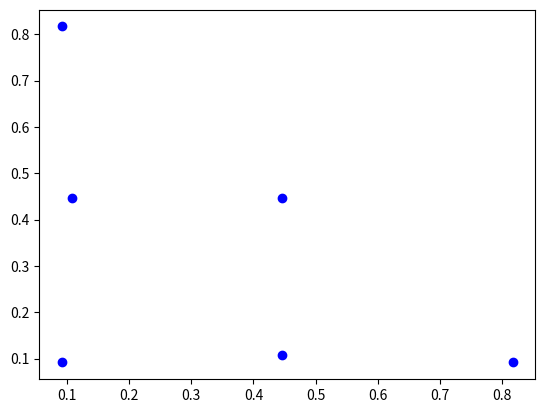

The script that saved this image:
# -*- coding: UTF-8 -*-
import numpy as np


def cquts(degree):
    """
    this rule is given from the paper:
    Appropriate Gaussian quadrature formulae for triangles
[redacted]
    International Journal of Applied Mathematics and Computation
    Volume 4(1) 2012 24-38
    """

    if degree == 2:
        w = [ 0.05283121635 \
        , 0.1971687836 \
        , 0.05283121635 \
        , 0.1971687836]

        u = [ 0.1666666667 \
        , 0.6220084679 \
        , 0.04465819874 \
        , 0.1666666667]

        v = [ 0.7886751346 \
        , 0.2113248654 \
        , 0.7886751346 \
        , 0.2113248654]

    if degree == 3:
        w = [0.9876542474e-1 \
        , 0.1391378575e-1 \
        , 0.1095430035    \
        , 0.6172839460e-1 \
        , 0.8696116674e-2 \
        , 0.6846438175e-1 \
        , 0.6172839460e-1 \
        , 0.8696116674e-2 \
        , 0.6846438175e-1 \
            ]

        u = [0.2500000000     \
        , 0.5635083269e-1  \
        , 0.4436491673     \
        , 0.4436491673     \
        , 0.1000000000     \
        , 0.7872983346     \
        , 0.5635083269e-1  \
        , 0.1270166538e-1  \
        , 0.1000000000     \
            ]

        v = [0.5000000000 \
        , 0.8872983346 \
        , 0.1127016654 \
        , 0.5000000000 \
        , 0.8872983346 \
        , 0.1127016654 \
        , 0.5000000000 \
        , 0.8872983346 \
        , 0.1127016654 \
            ]

    return w,x,y


def TWB(degree):
    """
    source
    SEVERAL NEW QUADRATURE FORMULAS FOR POLYNOMIAL
    INTEGRATION IN THE TRIANGLE
    M. A. Taylor, B. A. Wingate, L. P. Bos
    """
    if degree == 2:
        N = 3

        uvw = [0.1666666666667,   0.6666666666667,  0.6666666666667  \
      ,  0.6666666666667,   0.1666666666667,  0.6666666666667  \
      ,  0.1666666666667,   0.1666666666667,  0.6666666666667  \
              ]

    if degree == 4:
        N = 6

        uvw = [0.0915762135098,   0.0915762135098,  0.2199034873106  \
      ,  0.8168475729805,   0.0915762135098,  0.2199034873106  \
      ,  0.0915762135098,   0.8168475729805,  0.2199034873106  \
      ,  0.1081030181681,   0.4459484909160,  0.4467631793560  \
      ,  0.4459484909160,   0.1081030181681,  0.4467631793560  \
      ,  0.4459484909160,   0.4459484909160,  0.4467631793560  \
              ]

    if degree == 5:
        N = 10

        uvw = [0.0000000000000,   1.0000000000000,  0.0262712099504 \
      ,  1.0000000000000,   0.0000000000000,  0.0262716612068 \
      ,  0.0000000000000,   0.0000000000000,  0.0274163947600 \
      ,  0.2673273531185,   0.6728199218710,  0.2348383865823 \
      ,  0.6728175529461,   0.2673288599482,  0.2348412238268 \
      ,  0.0649236350054,   0.6716530111494,  0.2480251793114 \
      ,  0.6716498539042,   0.0649251690029,  0.2480304922521 \
      ,  0.0654032456800,   0.2693789366453,  0.2518604605529 \
      ,  0.2693767069140,   0.0654054874919,  0.2518660533658 \
      ,  0.3386738503896,   0.3386799893027,  0.4505789381914 \
              ]


    if degree == 7:
        N = 15

        uvw = [1.0000000000000 ,  0.0000000000000 , 0.0102558174092 \
     ,   0.0000000000000 ,  0.0000000000000 , 0.0102558174092 \
     ,   0.0000000000000 ,  1.0000000000000 , 0.0102558174092 \
     ,   0.7839656651012 ,  0.0421382841642 , 0.1116047046647 \
     ,   0.1738960507345 ,  0.7839656651012 , 0.1116047046647 \
     ,   0.1738960507345 ,  0.0421382841642 , 0.1116047046647 \
     ,   0.0421382841642 ,  0.1738960507345 , 0.1116047046647 \
     ,   0.7839656651012 ,  0.1738960507345 , 0.1116047046647 \
     ,   0.0421382841642 ,  0.7839656651012 , 0.1116047046647 \
     ,   0.4743880861752 ,  0.4743880861752 , 0.1679775595335 \
     ,   0.4743880861752 ,  0.0512238276497 , 0.1679775595335 \
     ,   0.0512238276497 ,  0.4743880861752 , 0.1679775595335 \
     ,   0.2385615300181 ,  0.5228769399639 , 0.2652238803946 \
     ,   0.5228769399639 ,  0.2385615300181 , 0.2652238803946 \
     ,   0.2385615300181 ,  0.2385615300181 , 0.2652238803946 \
              ]

    if degree == 9:
        N = 21

        uvw = [0.0451890097844 ,  0.0451890097844 , 0.0519871420646  \
      ,  0.0451890097844 ,  0.9096219804312 , 0.0519871420646  \
      ,  0.9096219804312 ,  0.0451890097844 , 0.0519871420646  \
      ,  0.7475124727339 ,  0.0304243617288 , 0.0707034101784  \
      ,  0.2220631655373 ,  0.0304243617288 , 0.0707034101784  \
      ,  0.7475124727339 ,  0.2220631655373 , 0.0707034101784  \
      ,  0.2220631655373 ,  0.7475124727339 , 0.0707034101784  \
      ,  0.0304243617288 ,  0.7475124727339 , 0.0707034101784  \
      ,  0.0304243617288 ,  0.2220631655373 , 0.0707034101784  \
      ,  0.1369912012649 ,  0.2182900709714 , 0.0909390760952  \
      ,  0.6447187277637 ,  0.2182900709714 , 0.0909390760952  \
      ,  0.1369912012649 ,  0.6447187277637 , 0.0909390760952  \
      ,  0.2182900709714 ,  0.6447187277637 , 0.0909390760952  \
      ,  0.2182900709714 ,  0.1369912012649 , 0.0909390760952  \
      ,  0.6447187277637 ,  0.1369912012649 , 0.0909390760952  \
      ,  0.0369603304334 ,  0.4815198347833 , 0.1032344051380  \
      ,  0.4815198347833 ,  0.0369603304334 , 0.1032344051380  \
      ,  0.4815198347833 ,  0.4815198347833 , 0.1032344051380  \
      ,  0.4036039798179 ,  0.1927920403641 , 0.1881601469167  \
      ,  0.4036039798179 ,  0.4036039798179 , 0.1881601469167  \
      ,  0.1927920403641 ,  0.4036039798179 , 0.1881601469167  \
              ]

    if degree == 11:
        N = 28

        uvw = [0.0000000000000 ,  0.9451704450174 , 0.0114082494033  \
      ,  0.9451704450173 ,  0.0000000000000 , 0.0114082494033  \
      ,  0.9289002405719 ,  0.0685505797224 , 0.0132691285720  \
      ,  0.0685505797224 ,  0.9289002405717 , 0.0132691285720  \
      ,  0.0243268355615 ,  0.0243268355616 , 0.0155865773350  \
      ,  0.1279662835335 ,  0.0277838749488 , 0.0408274780428  \
      ,  0.0277838749488 ,  0.1279662835337 , 0.0408274780429  \
      ,  0.0287083428360 ,  0.7498347588657 , 0.0579849665116  \
      ,  0.7498347588656 ,  0.0287083428360 , 0.0579849665116  \
      ,  0.7228007909707 ,  0.2497602062385 , 0.0601385247663  \
      ,  0.2497602062386 ,  0.7228007909707 , 0.0601385247663  \
      ,  0.0865562992839 ,  0.8325513856997 , 0.0625273888433  \
      ,  0.8325513856998 ,  0.0865562992839 , 0.0625273888433  \
      ,  0.3061619157672 ,  0.0303526617491 , 0.0639684321504  \
      ,  0.0303526617491 ,  0.3061619157675 , 0.0639684321504  \
      ,  0.4868610595047 ,  0.4868610595047 , 0.0661325872161  \
      ,  0.6657904293017 ,  0.1765456154219 , 0.0668503236820  \
      ,  0.1765456154221 ,  0.6657904293016 , 0.0668503236821  \
      ,  0.0293121007360 ,  0.5295657488669 , 0.0686904305977  \
      ,  0.5295657488667 ,  0.0293121007360 , 0.0686904305977  \
      ,  0.1444673824391 ,  0.1444673824391 , 0.1002717543859  \
      ,  0.3299740111411 ,  0.5361815729050 , 0.1143136784099  \
      ,  0.5361815729052 ,  0.3299740111409 , 0.1143136784099  \
      ,  0.5511507516862 ,  0.1437790861923 , 0.1223648146752  \
      ,  0.1437790861923 ,  0.5511507516862 , 0.1223648146752  \
      ,  0.3348066587327 ,  0.1529619437161 , 0.1394422334178  \
      ,  0.1529619437161 ,  0.3348066587327 , 0.1394422334178  \
      ,  0.3430183498147 ,  0.3430183498147 , 0.1744377829182  \
              ]

    if degree == 13:
        N = 36

        uvw = [0.0242935351590 ,  0.9493059293846 , 0.0166240998757  \
      ,  0.0265193427722 ,  0.0242695130640 , 0.0166811699778  \
      ,  0.9492126023551 ,  0.0265067966437 , 0.0166830569067  \
      ,  0.0033775763749 ,  0.4767316412363 , 0.0175680870083  \
      ,  0.4757672298101 ,  0.5198921829102 , 0.0184474661845  \
      ,  0.5190783193471 ,  0.0055912706202 , 0.0197942410188  \
      ,  0.8616839745321 ,  0.0133996048618 , 0.0203540395855  \
      ,  0.1249209759926 ,  0.8613054321334 , 0.0206852863940  \
      ,  0.0138565453861 ,  0.1247733717358 , 0.0208271366086  \
      ,  0.0211887064222 ,  0.8438438351223 , 0.0317819778279  \
      ,  0.8432296787219 ,  0.1354563645830 , 0.0320472035241  \
      ,  0.1354231797865 ,  0.0213482820656 , 0.0320607681146  \
      ,  0.3088853510679 ,  0.0221919663014 , 0.0430765959183  \
      ,  0.6685057595169 ,  0.3089012879389 , 0.0438473415339  \
      ,  0.0226545012557 ,  0.6691709943321 , 0.0439209672733  \
      ,  0.2808515408772 ,  0.6924718155106 , 0.0479951923691  \
      ,  0.6922446749051 ,  0.0268723345026 , 0.0483806260733  \
      ,  0.0268617447119 ,  0.2810093973222 , 0.0484867423375  \
      ,  0.1141778485470 ,  0.7973581413586 , 0.0556964488024  \
      ,  0.7974807922061 ,  0.0879806508791 , 0.0561026364356  \
      ,  0.0892807293894 ,  0.1145020561128 , 0.0565190123693  \
      ,  0.1052487892455 ,  0.6686904119922 , 0.0689289890670  \
      ,  0.6663022280740 ,  0.2275051631832 , 0.0717213336089  \
      ,  0.2307803737547 ,  0.1054572561221 , 0.0727453920976  \
      ,  0.1705059157540 ,  0.5174064398658 , 0.0788807336737  \
      ,  0.5086593973043 ,  0.3170523855209 , 0.0810114345512  \
      ,  0.3141823862281 ,  0.1810706361659 , 0.0825725299055  \
      ,  0.4617460817864 ,  0.4678594539804 , 0.0842044567330  \
      ,  0.0693087496081 ,  0.4622856042085 , 0.0843585533305  \
      ,  0.4651955259268 ,  0.0724357805669 , 0.0851969868488  \
      ,  0.2578625857893 ,  0.6131395039177 , 0.0902845328052  \
      ,  0.6112627766779 ,  0.1300360834609 , 0.0914283143485  \
      ,  0.1305182135934 ,  0.2581713828884 , 0.0916279065409  \
      ,  0.4281437991828 ,  0.2362005969817 , 0.1025573374896  \
      ,  0.3356995783730 ,  0.4311026308588 , 0.1033159661413  \
      ,  0.2305424298836 ,  0.3456013949376 , 0.1035854367193  \
              ]

    if degree == 14:
        N = 45

        uvw = [0.0000000000000 ,  1.0000000000000 , 0.0010616711990  \
      ,  1.0000000000000 ,  0.0000000000000 , 0.0010616711990  \
      ,  0.0000000000000 ,  0.0000000000000 , 0.0010616711990  \
      ,  0.0573330873026 ,  0.0151382269814 , 0.0131460236101  \
      ,  0.0573330873026 ,  0.9275286857160 , 0.0131460236101  \
      ,  0.9275286857160 ,  0.0573330873026 , 0.0131460236101  \
      ,  0.0151382269814 ,  0.0573330873026 , 0.0131460236101  \
      ,  0.9275286857160 ,  0.0151382269814 , 0.0131460236101  \
      ,  0.0151382269814 ,  0.9275286857160 , 0.0131460236101  \
      ,  0.8159625040711 ,  0.1659719969565 , 0.0242881926949  \
      ,  0.8159625040711 ,  0.0180654989724 , 0.0242881926949  \
      ,  0.1659719969565 ,  0.8159625040711 , 0.0242881926949  \
      ,  0.0180654989724 ,  0.8159625040711 , 0.0242881926949  \
      ,  0.1659719969565 ,  0.0180654989724 , 0.0242881926949  \
      ,  0.0180654989724 ,  0.1659719969565 , 0.0242881926949  \
      ,  0.3165475556378 ,  0.0186886898773 , 0.0316799866332  \
      ,  0.6647637544849 ,  0.0186886898773 , 0.0316799866332  \
      ,  0.0186886898773 ,  0.6647637544849 , 0.0316799866332  \
      ,  0.0186886898773 ,  0.3165475556378 , 0.0316799866332  \
      ,  0.3165475556378 ,  0.6647637544849 , 0.0316799866332  \
      ,  0.6647637544849 ,  0.3165475556378 , 0.0316799866332  \
      ,  0.0192662192492 ,  0.4903668903754 , 0.0349317947036  \
      ,  0.4903668903754 ,  0.0192662192492 , 0.0349317947036  \
      ,  0.4903668903754 ,  0.4903668903754 , 0.0349317947036  \
      ,  0.0875134669581 ,  0.8249730660837 , 0.0383664533945  \
      ,  0.0875134669581 ,  0.0875134669581 , 0.0383664533945  \
      ,  0.8249730660837 ,  0.0875134669581 , 0.0383664533945  \
      ,  0.0935526036219 ,  0.2079865423167 , 0.0578369491210  \
      ,  0.0935526036219 ,  0.6984608540613 , 0.0578369491210  \
      ,  0.2079865423167 ,  0.0935526036219 , 0.0578369491210  \
      ,  0.6984608540613 ,  0.0935526036219 , 0.0578369491210  \
      ,  0.6984608540613 ,  0.2079865423167 , 0.0578369491210  \
      ,  0.2079865423167 ,  0.6984608540613 , 0.0578369491210  \
      ,  0.0974892983467 ,  0.5380088595149 , 0.0725821687394  \
      ,  0.3645018421383 ,  0.0974892983467 , 0.0725821687394  \
      ,  0.5380088595149 ,  0.0974892983467 , 0.0725821687394  \
      ,  0.5380088595149 ,  0.3645018421383 , 0.0725821687394  \
      ,  0.3645018421383 ,  0.5380088595149 , 0.0725821687394  \
      ,  0.0974892983467 ,  0.3645018421383 , 0.0725821687394  \
      ,  0.2217145894873 ,  0.5565708210253 , 0.0897856524107  \
      ,  0.5565708210253 ,  0.2217145894873 , 0.0897856524107  \
      ,  0.2217145894873 ,  0.2217145894873 , 0.0897856524107  \
      ,  0.3860471669296 ,  0.2279056661408 , 0.1034544533617  \
      ,  0.2279056661408 ,  0.3860471669296 , 0.1034544533617  \
      ,  0.3860471669296 ,  0.3860471669296 , 0.1034544533617  \
              ]


    if degree == 16:
        N = 55

        uvw = [1.0000000000000 ,  0.0000000000000,  0.0006202599851  \
       , 0.0000000000000 ,  1.0000000000000,  0.0006315174712  \
       , 0.0000000000000 ,  0.0000000000000,  0.0007086601559  \
       , 0.9398863583577 ,  0.0049848744634,  0.0055163716168  \
       , 0.0543806683058 ,  0.9386405618617,  0.0062692407656  \
       , 0.0093940049164 ,  0.0526424462697,  0.0078531408826  \
       , 0.0164345086362 ,  0.9469035517351,  0.0094551483864  \
       , 0.9469487269862 ,  0.0363373677167,  0.0097824511271  \
       , 0.0426604005768 ,  0.0151224541799,  0.0099861643489  \
       , 0.0122269495439 ,  0.8693773510664,  0.0137553818816  \
       , 0.8673696521047 ,  0.1204917285774,  0.0140979178040  \
       , 0.8456744021389 ,  0.0157763967870,  0.0149646864337  \
       , 0.1395759632103 ,  0.8448120870375,  0.0156097503612  \
       , 0.1317821743231 ,  0.0135009605584,  0.0157683693348  \
       , 0.0157955126300 ,  0.1455274938536,  0.0175794546383  \
       , 0.7365462884436 ,  0.0155697540908,  0.0204113840270  \
       , 0.0139688430330 ,  0.7379836894450,  0.0209562878616  \
       , 0.2547895186039 ,  0.7297615689771,  0.0210713412998  \
       , 0.7316386522555 ,  0.2543076683315,  0.0217646760202  \
       , 0.0157253728951 ,  0.2696239795791,  0.0222288408699  \
       , 0.2662302843647 ,  0.0144783956308,  0.0224186693682  \
       , 0.8673504065214 ,  0.0591679410400,  0.0230122616993  \
       , 0.0741493666957 ,  0.8634782575061,  0.0236813902500  \
       , 0.0159285948360 ,  0.4191238955238,  0.0257464643368  \
       , 0.0156061028068 ,  0.5809222921146,  0.0257956801608  \
       , 0.5910094817484 ,  0.0159251452651,  0.0258072327610  \
       , 0.4034771496889 ,  0.5806700368104,  0.0260343232059  \
       , 0.5694745628526 ,  0.4149495146302,  0.0265768141609  \
       , 0.0678493700650 ,  0.0761218678591,  0.0265784761831  \
       , 0.4265968590272 ,  0.0157509692312,  0.0267532329238  \
       , 0.0670982507890 ,  0.7741898312421,  0.0375787806641  \
       , 0.7528310231480 ,  0.0819119495639,  0.0383065894195  \
       , 0.7753727783557 ,  0.1577128457292,  0.0384849695025  \
       , 0.1689073157787 ,  0.7503943099742,  0.0389619825852  \
       , 0.1687335832919 ,  0.0708311507268,  0.0394604111547  \
       , 0.0821244708436 ,  0.1762996626771,  0.0412364778098  \
       , 0.6288705363345 ,  0.0807744953317,  0.0512872438483  \
       , 0.0811413015266 ,  0.3054373589776,  0.0516405641935  \
       , 0.2969112065080 ,  0.6227485988871,  0.0518230042269  \
       , 0.0767542314171 ,  0.6247247149546,  0.0528527988181  \
       , 0.6223022333845 ,  0.3011485821166,  0.0538505573027  \
       , 0.3103786288051 ,  0.0779098365079,  0.0541895329319  \
       , 0.0819218215187 ,  0.4603633038351,  0.0584737146444  \
       , 0.4717022665013 ,  0.0821554006797,  0.0592863168363  \
       , 0.4546603415250 ,  0.4637565033890,  0.0594358276749  \
       , 0.1701091339237 ,  0.6422277808188,  0.0631800255863  \
       , 0.6406004329487 ,  0.1898293537256,  0.0632926845153  \
       , 0.1912267583717 ,  0.1739955685343,  0.0640707361772  \
       , 0.1885315767070 ,  0.4798914070406,  0.0812040595918  \
       , 0.4772929957691 ,  0.3348356598119,  0.0814437513530  \
       , 0.3126974621760 ,  0.4957972197259,  0.0814679201241  \
       , 0.4961225945946 ,  0.1927553668904,  0.0815050548084  \
       , 0.1928805312867 ,  0.3161015807261,  0.0815164664939  \
       , 0.3360041453816 ,  0.1894892801290,  0.0816931059623  \
       , 0.3337280550848 ,  0.3343571021811,  0.0923218334531  \
              ]


    if degree == 18:
        N = 66

        uvw = [0.0116731059668 ,  0.9812565951289 , 0.0025165756986  \
      ,  0.9810030858388 ,  0.0071462504863 , 0.0025273452007  \
      ,  0.0106966317092 ,  0.0115153933376 , 0.0033269295333  \
      ,  0.9382476983551 ,  0.0495570591341 , 0.0081503492125  \
      ,  0.0126627518417 ,  0.9370123620615 , 0.0086135525742  \
      ,  0.0598109409984 ,  0.0121364578922 , 0.0087786746179  \
      ,  0.0137363297927 ,  0.0612783625597 , 0.0097099585562  \
      ,  0.9229527959405 ,  0.0141128270602 , 0.0102466211915  \
      ,  0.0633107354993 ,  0.9220197291727 , 0.0108397688341  \
      ,  0.0117265100335 ,  0.1500520475229 , 0.0129385390176  \
      ,  0.1554720587323 ,  0.8325147121589 , 0.0136339823583  \
      ,  0.8343293888982 ,  0.0125228158759 , 0.0138477328147  \
      ,  0.8501638031957 ,  0.1371997508736 , 0.0139421540105  \
      ,  0.0128816350522 ,  0.8477627063479 , 0.0144121399968  \
      ,  0.1510801608959 ,  0.0136526924039 , 0.0153703455534  \
      ,  0.0101917879217 ,  0.5770438618345 , 0.0162489802253  \
      ,  0.2813372399303 ,  0.7066853759623 , 0.0169718304280  \
      ,  0.7124374628501 ,  0.0124569780990 , 0.0170088532421  \
      ,  0.2763025250863 ,  0.0121741311386 , 0.0170953520675  \
      ,  0.0109658368561 ,  0.4194306712466 , 0.0173888854559  \
      ,  0.4289110517884 ,  0.5599616067469 , 0.0174543962439  \
      ,  0.4215420555115 ,  0.0116475994785 , 0.0178406757287  \
      ,  0.5711258590444 ,  0.0118218313989 , 0.0178446863879  \
      ,  0.5826868270511 ,  0.4057889581177 , 0.0179046337552  \
      ,  0.0130567806713 ,  0.2725023750868 , 0.0181259756201  \
      ,  0.0130760400964 ,  0.7224712523233 , 0.0184784838882  \
      ,  0.7263437062407 ,  0.2602984019251 , 0.0185793564371  \
      ,  0.0687230068637 ,  0.0631417277210 , 0.0203217151777  \
      ,  0.8652302101529 ,  0.0720611837338 , 0.0213771661809  \
      ,  0.0648599071037 ,  0.8590433543910 , 0.0231916854098  \
      ,  0.1483494943362 ,  0.7888788352240 , 0.0274426710859  \
      ,  0.0624359898396 ,  0.1493935499354 , 0.0290301922340  \
      ,  0.7871369011735 ,  0.0656382042757 , 0.0294522738505  \
      ,  0.0519104921610 ,  0.5255635695605 , 0.0299436251629  \
      ,  0.1543129927444 ,  0.0716383926917 , 0.0307026948119  \
      ,  0.2617842745603 ,  0.0621479485288 , 0.0325263365863  \
      ,  0.7667257872813 ,  0.1658211554831 , 0.0327884208506  \
      ,  0.2582103676627 ,  0.6800119766139 , 0.0331234675192  \
      ,  0.0679065925147 ,  0.7571515437782 , 0.0346167526875  \
      ,  0.5293578274804 ,  0.4121503841107 , 0.0347081373976  \
      ,  0.0666036150484 ,  0.2612513087886 , 0.0347372049404  \
      ,  0.0585675461899 ,  0.3902236114535 , 0.0348528762454  \
      ,  0.0644535360411 ,  0.6373626559761 , 0.0348601561186  \
      ,  0.6748138429151 ,  0.0637583342061 , 0.0355471569975  \
      ,  0.3914602310369 ,  0.5503238090563 , 0.0360182996383  \
      ,  0.6487701492307 ,  0.2836728360263 , 0.0362926285843  \
      ,  0.3946498220408 ,  0.0605175522554 , 0.0381897702083  \
      ,  0.5390137151933 ,  0.0611990176936 , 0.0392252800118  \
      ,  0.1627895082785 ,  0.6861322141035 , 0.0482710125888  \
      ,  0.6812436322641 ,  0.1567968345899 , 0.0489912121566  \
      ,  0.1542832878020 ,  0.1667512624020 , 0.0497220833872  \
      ,  0.2522727750445 ,  0.2504803933395 , 0.0507065736986  \
      ,  0.2547981532407 ,  0.4994090649043 , 0.0509771994043  \
      ,  0.1485580549194 ,  0.5756023096087 , 0.0521360063667  \
      ,  0.2930239606436 ,  0.5656897354162 , 0.0523460874925  \
      ,  0.2808991272310 ,  0.1437921574248 , 0.0524440683552  \
      ,  0.4820989592971 ,  0.2518557535865 , 0.0527459644823  \
      ,  0.5641878245444 ,  0.1462966743153 , 0.0529449063728  \
      ,  0.1307699644344 ,  0.4489577586117 , 0.0542395594501  \
      ,  0.1479692221948 ,  0.3001174386829 , 0.0543470203419  \
      ,  0.5638684222946 ,  0.2813772089298 , 0.0547100548639  \
      ,  0.4361157428790 ,  0.4252053446420 , 0.0557288345913  \
      ,  0.3603263935285 ,  0.2599190004889 , 0.0577734264233  \
      ,  0.4224188334674 ,  0.1453238443303 , 0.0585393781623  \
      ,  0.3719001833052 ,  0.3780122703567 , 0.0609039250680  \
      ,  0.2413645006928 ,  0.3847563284940 , 0.0637273964449  \
              ]


#        if degree == 20:
#            N = 78
#
#            uvw = [ \
#
#                  ]
#
#
#        if degree == 20:
#            N = 78
#
#            uvw = [ \
#
#                  ]
#
#

    uvw = np.asarray(uvw)
    u = np.zeros(N)
    v = np.zeros(N)
    w = np.zeros(N)
    for i in range(0, N):
        u[i] = uvw[3*i]
        v[i] = uvw[3*i+1]
        w[i] = uvw[3*i+2]

    return u,v,w


############################################################
if __name__=="__main__":
    u,v,w = TWB(4)
    for _u,_v,_w in zip(u,v,w):
        print((_u,_v,_w))
    import matplotlib.pyplot as plt
    # TODO need to convert from barycentric to cartesian coordinates
    plt.plot(u,v,'ob')
    plt.show()
